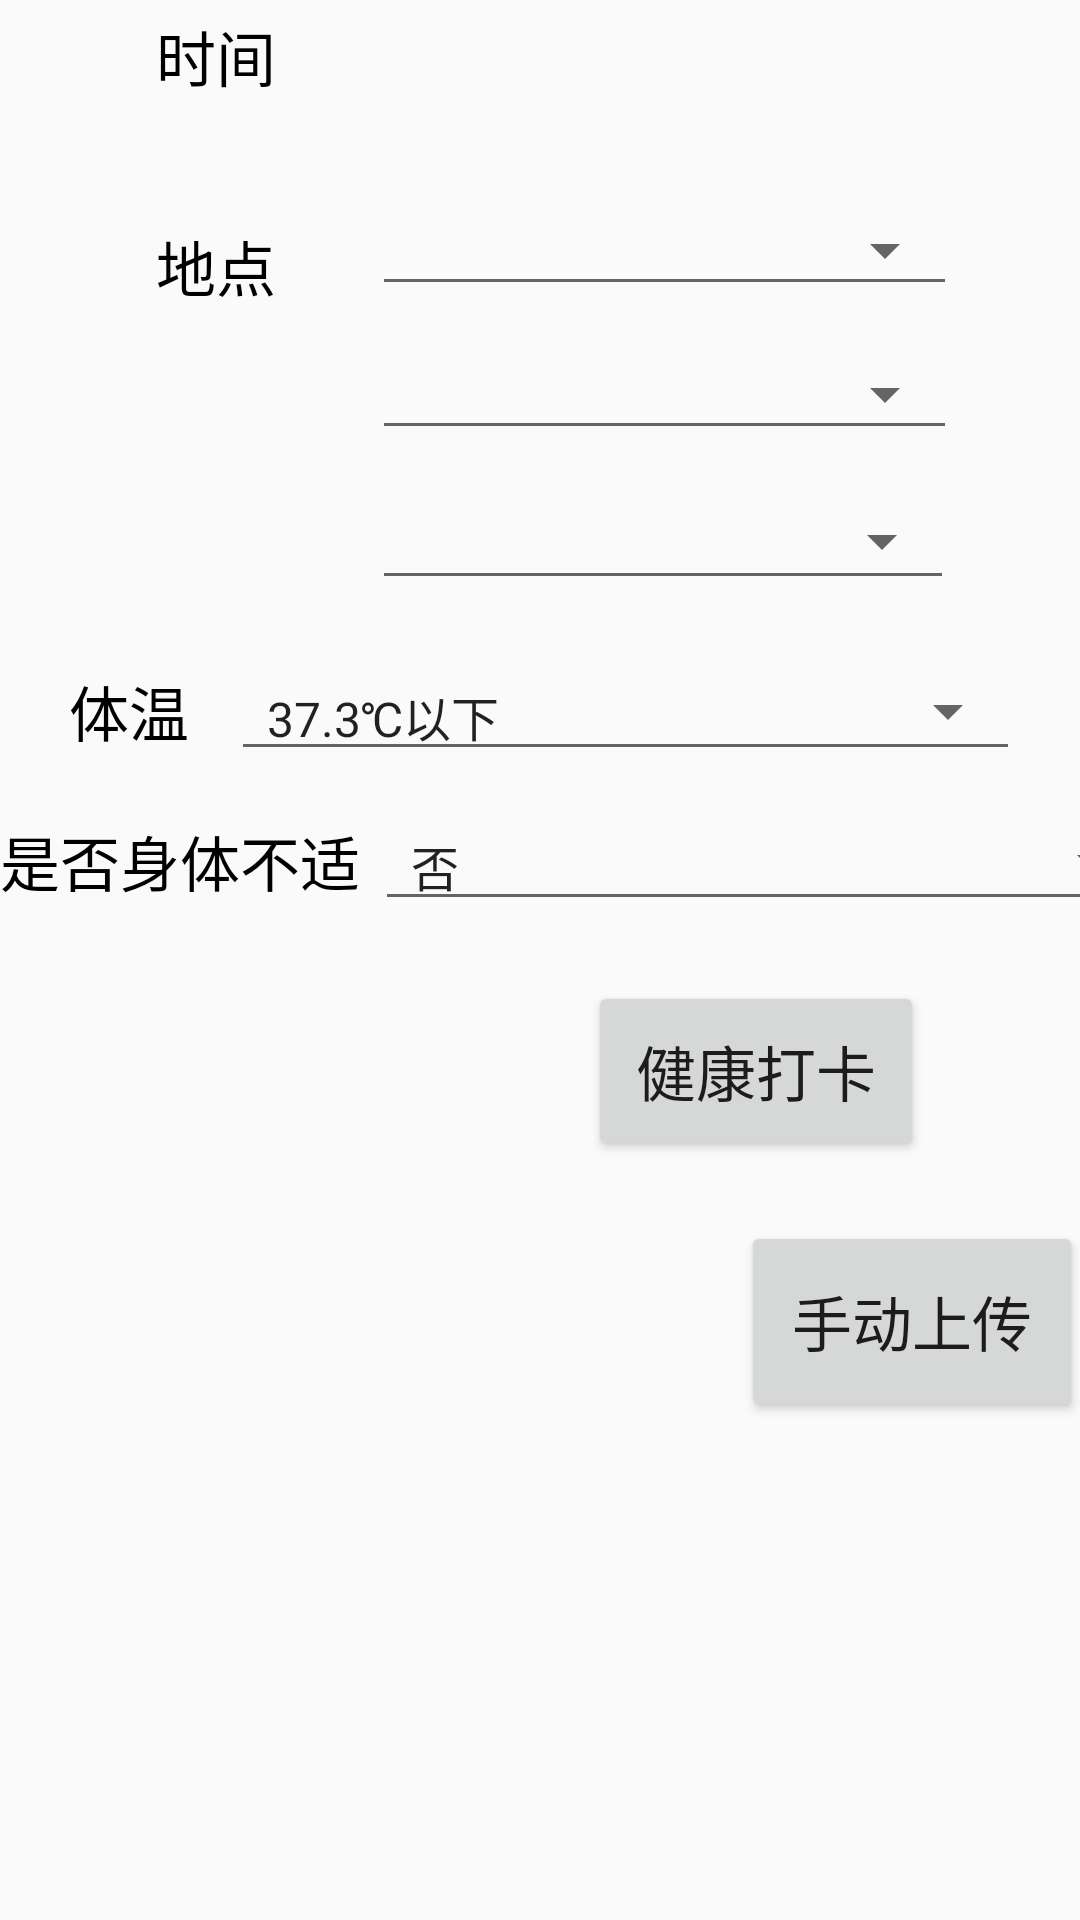

This screen was rendered from an Android layout file. Write that file and the resources it references.
<!-- AndroidManifest.xml: application theme Theme.Sportapp -->
<!-- res/layout/fragment_health.xml -->
<?xml version="1.0" encoding="utf-8"?>
<androidx.constraintlayout.widget.ConstraintLayout xmlns:android="http://schemas.android.com/apk/res/android"
    xmlns:app="http://schemas.android.com/apk/res-auto"
    xmlns:tools="http://schemas.android.com/tools"
    android:layout_width="match_parent"
    android:layout_height="match_parent"
    tools:context=".ui.Health.HealthFragment">

    <Spinner
        android:id="@+id/xian"
        style="@style/Widget.AppCompat.Spinner.Underlined"
        android:layout_width="194dp"
        android:layout_height="39dp"
        android:layout_marginTop="124dp"
        android:autoSizeTextType="uniform"
        android:textSize="15dp"
        app:layout_constraintStart_toStartOf="@+id/shi"
        app:layout_constraintTop_toBottomOf="@+id/textView_time" />

    <TextView
        android:id="@+id/textView_time"
        android:layout_width="244dp"
        android:layout_height="37dp"
        android:layout_marginEnd="40dp"
        android:autoSizeTextType="uniform"
        android:background="@drawable/underline_text"
        android:textColor="@color/black"
        android:textColorHint="@color/white"
        android:textSize="20dp"
        app:layout_constraintEnd_toEndOf="parent"
        app:layout_constraintTop_toTopOf="parent" />

    <Button
        android:id="@+id/btn_update"
        android:layout_width="114dp"
        android:layout_height="67dp"
        android:layout_marginStart="247dp"
        android:layout_marginTop="20dp"
        android:layout_marginEnd="76dp"
        android:text="手动上传"
        android:textSize="20dp"
        app:layout_constraintEnd_toEndOf="parent"
        app:layout_constraintHorizontal_bias="0.0"
        app:layout_constraintStart_toStartOf="parent"
        app:layout_constraintTop_toBottomOf="@+id/btn_da" />

    <Spinner
        android:id="@+id/spinner_state"
        style="@style/Widget.AppCompat.Spinner.Underlined"
        android:layout_width="263dp"
        android:layout_height="40dp"
        android:layout_marginStart="5dp"
        android:layout_marginTop="10dp"
        android:entries="@array/Array_state"
        android:textSize="20dp"
        app:layout_constraintStart_toEndOf="@+id/textView8"
        app:layout_constraintTop_toBottomOf="@+id/spinner_gender" />

    <TextView
        android:id="@+id/textView8"
        android:layout_width="wrap_content"
        android:layout_height="wrap_content"
        android:text="是否身体不适"
        android:textColor="@color/black"
        android:textSize="20dp"
        app:layout_constraintBottom_toBottomOf="@+id/spinner_state"
        app:layout_constraintStart_toStartOf="parent"
        app:layout_constraintTop_toTopOf="@+id/spinner_state" />

    <TextView
        android:id="@+id/textView4"
        android:layout_width="45dp"
        android:layout_height="29dp"
        android:layout_marginStart="52dp"
        android:text="时间"
        android:textColor="@color/black"
        android:textColorHint="@color/white"
        android:textSize="20dp"
        app:layout_constraintBottom_toBottomOf="@+id/textView_time"
        app:layout_constraintStart_toStartOf="parent"
        app:layout_constraintTop_toTopOf="@+id/textView_time" />

    <TextView
        android:id="@+id/textView5"
        android:layout_width="wrap_content"
        android:layout_height="wrap_content"
        android:layout_marginTop="41dp"
        android:text="地点"

        android:textColor="@color/black"
        android:textSize="20dp"
        app:layout_constraintStart_toStartOf="@+id/textView4"
        app:layout_constraintTop_toBottomOf="@+id/textView4" />

    <TextView
        android:id="@+id/textView7"
        android:layout_width="wrap_content"
        android:layout_height="wrap_content"
        android:text="体温"
        android:textColor="@color/black"
        android:textSize="20dp"
        app:layout_constraintBottom_toBottomOf="@+id/spinner_gender"
        app:layout_constraintEnd_toStartOf="@+id/spinner_gender"
        app:layout_constraintHorizontal_bias="0.626"
        app:layout_constraintStart_toStartOf="parent"
        app:layout_constraintTop_toTopOf="@+id/spinner_gender" />

    <Spinner
        android:id="@+id/spinner_gender"
        style="@style/Widget.AppCompat.Spinner.Underlined"
        android:layout_width="263dp"
        android:layout_height="40dp"
        android:layout_marginTop="180dp"
        android:layout_marginEnd="20dp"
        android:entries="@array/Array_tem"
        android:textSize="15dp"
        app:layout_constraintEnd_toEndOf="parent"
        app:layout_constraintTop_toBottomOf="@+id/textView_time" />

    <Spinner
        android:id="@+id/sheng"
        style="@style/Widget.AppCompat.Spinner.Underlined"
        android:layout_width="195dp"
        android:layout_height="37dp"
        android:layout_marginStart="32dp"
        android:layout_marginTop="28dp"
        android:autoSizeTextType="uniform"
        app:layout_constraintStart_toEndOf="@+id/textView5"
        app:layout_constraintTop_toBottomOf="@+id/textView_time" />

    <Spinner
        android:id="@+id/shi"
        style="@style/Widget.AppCompat.Spinner.Underlined"
        android:layout_width="195dp"
        android:layout_height="37dp"
        android:layout_marginTop="76dp"
        android:autoSizeTextType="uniform"
        android:textSize="15dp"
        app:layout_constraintStart_toStartOf="@+id/sheng"
        app:layout_constraintTop_toBottomOf="@+id/textView_time" />

    <TextView
        android:id="@+id/t_v"
        android:layout_width="wrap_content"
        android:layout_height="wrap_content"
        android:layout_marginStart="92dp"
        android:layout_marginTop="388dp"
        android:text="TextView"
        app:layout_constraintStart_toStartOf="parent"
        app:layout_constraintTop_toBottomOf="@+id/spinner_state" />

    <Button
        android:id="@+id/btn_da"
        android:layout_width="112dp"
        android:layout_height="60dp"
        android:layout_marginTop="20dp"
        android:layout_marginEnd="52dp"
        android:text="健康打卡"
        android:textSize="20dp"
        app:layout_constraintEnd_toEndOf="parent"
        app:layout_constraintTop_toBottomOf="@+id/spinner_state" />

</androidx.constraintlayout.widget.ConstraintLayout>
<!-- resources referenced by this layout -->
<resources>
  <string-array name="Array_state">
          <item>否</item>
          <item>是</item>
      </string-array>
  <string-array name="Array_tem">
          <item>37.3℃以下</item>
          <item>37.3℃以上</item>
      </string-array>
  <color name="black">#FF000000</color>
  <color name="white">#FFFFFFFF</color>
  <style name="Theme.Sportapp" parent="Theme.MaterialComponents.DayNight.DarkActionBar.Bridge">
          
          <item name="colorPrimary">@color/teal_700</item>
          <item name="colorPrimaryVariant">@color/purple_700</item>
          <item name="colorOnPrimary">@color/white</item>
          
          <item name="colorSecondary">@color/teal_200</item>
          <item name="colorSecondaryVariant">@color/teal_700</item>
          <item name="colorOnSecondary">@color/black</item>
          
          <item name="android:statusBarColor" tools:targetApi="l">?attr/colorPrimaryVariant</item>
          
      </style>
  <color name="teal_700">#FF018786</color>
  <color name="purple_700">#FF3700B3</color>
  <color name="teal_200">#FF03DAC5</color>
</resources>
